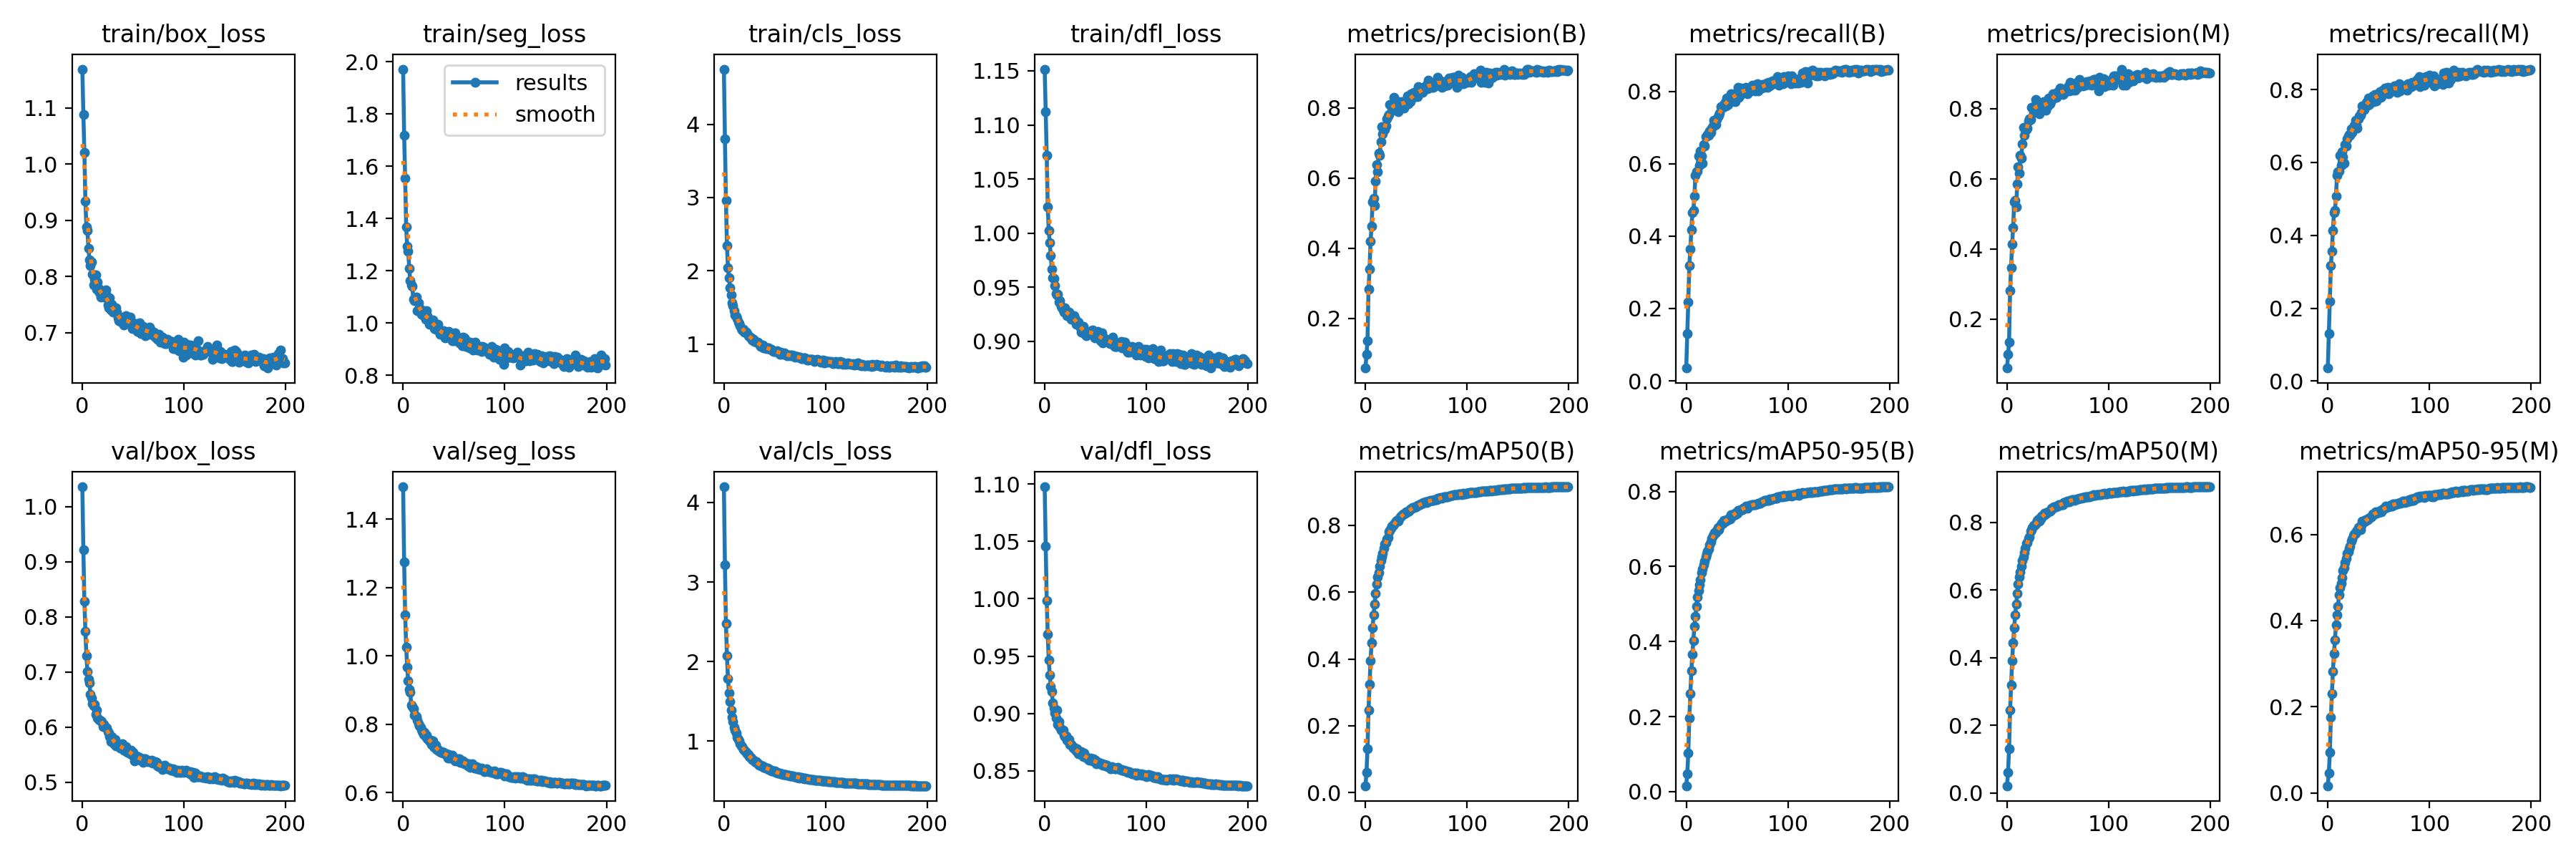

Data behind this chart, as committed beside it:
epoch, train/box_loss, train/seg_loss, train/cls_loss, train/dfl_loss, metrics/precision(B), metrics/recall(B), metrics/mAP50(B), metrics/mAP50-95(B), metrics/precision(M), metrics/recall(M), metrics/mAP50(M), metrics/mAP50-95(M), val/box_loss, val/seg_loss, val/cls_loss, val/dfl_loss, lr/pg0, lr/pg1, lr/pg2
0, 1.169, 1.972, 4.752, 1.152, 0.05806, 0.03529, 0.02056, 0.01557, 0.05985, 0.0358, 0.02177, 0.01646, 1.036, 1.494, 4.197, 1.097, 0.06692, 3.6433e-05, 3.6433e-05
1, 1.089, 1.72, 3.805, 1.112, 0.0981, 0.1311, 0.0615, 0.04747, 0.09835, 0.131, 0.06222, 0.0464, 0.9212, 1.274, 3.216, 1.046, 0.03362, 7.2738e-05, 7.2738e-05
2, 1.021, 1.553, 2.963, 1.072, 0.1365, 0.2174, 0.1308, 0.1028, 0.1345, 0.2189, 0.1304, 0.09446, 0.8285, 1.12, 2.479, 0.9985, 0.000321, 0.0001087, 0.0001087
3, 0.9338, 1.369, 2.344, 1.024, 0.2825, 0.319, 0.2476, 0.1961, 0.2818, 0.3164, 0.2449, 0.1747, 0.7738, 1.026, 2.07, 0.9688, 0.0001084, 0.0001084, 0.0001084
4, 0.8887, 1.293, 2.038, 1.002, 0.3409, 0.3635, 0.3232, 0.2611, 0.3459, 0.3569, 0.3203, 0.2297, 0.7296, 0.9669, 1.786, 0.9465, 0.0001084, 0.0001084, 0.0001084
5, 0.8822, 1.276, 1.905, 0.9914, 0.4198, 0.4168, 0.3948, 0.3214, 0.414, 0.4135, 0.3902, 0.2816, 0.7005, 0.9266, 1.609, 0.9336, 0.0001078, 0.0001078, 0.0001078
6, 0.8504, 1.209, 1.772, 0.9792, 0.4629, 0.4656, 0.4489, 0.3656, 0.4601, 0.4625, 0.4438, 0.3233, 0.6871, 0.9021, 1.497, 0.9235, 0.0001073, 0.0001073, 0.0001073
7, 0.8299, 1.163, 1.676, 0.9665, 0.5331, 0.4709, 0.4933, 0.4021, 0.5333, 0.4673, 0.4877, 0.3543, 0.6799, 0.8937, 1.386, 0.9191, 0.0001067, 0.0001067, 0.0001067
8, 0.8199, 1.147, 1.566, 0.959, 0.5427, 0.5104, 0.533, 0.4408, 0.5385, 0.5065, 0.5265, 0.3895, 0.6592, 0.8555, 1.297, 0.9091, 0.0001062, 0.0001062, 0.0001062
9, 0.8264, 1.142, 1.523, 0.9583, 0.5222, 0.5683, 0.5644, 0.4669, 0.5197, 0.564, 0.5589, 0.4126, 0.6526, 0.8519, 1.244, 0.9052, 0.0001056, 0.0001056, 0.0001056
10, 0.8041, 1.09, 1.453, 0.9519, 0.5918, 0.5777, 0.5957, 0.4931, 0.5854, 0.5733, 0.5891, 0.4331, 0.6425, 0.846, 1.177, 0.9005, 0.0001051, 0.0001051, 0.0001051
11, 0.7849, 1.086, 1.404, 0.9444, 0.6373, 0.5796, 0.6239, 0.5188, 0.6337, 0.5754, 0.6178, 0.4595, 0.6382, 0.8274, 1.135, 0.8961, 0.0001046, 0.0001046, 0.0001046
12, 0.7954, 1.096, 1.384, 0.9431, 0.6185, 0.622, 0.645, 0.5352, 0.6152, 0.6184, 0.6395, 0.4758, 0.6416, 0.8263, 1.102, 0.9027, 0.000104, 0.000104, 0.000104
13, 0.8029, 1.1, 1.347, 0.9436, 0.6717, 0.5965, 0.6593, 0.5514, 0.6662, 0.5912, 0.653, 0.4861, 0.6229, 0.8233, 1.044, 0.8907, 0.0001035, 0.0001035, 0.0001035
14, 0.7769, 1.048, 1.305, 0.9362, 0.664, 0.635, 0.6783, 0.5653, 0.6598, 0.6291, 0.6699, 0.4994, 0.6313, 0.8121, 1.023, 0.8933, 0.0001029, 0.0001029, 0.0001029
15, 0.7901, 1.078, 1.28, 0.9377, 0.7041, 0.6213, 0.6953, 0.5835, 0.7002, 0.6163, 0.6877, 0.5153, 0.6167, 0.8013, 0.9992, 0.8879, 0.0001024, 0.0001024, 0.0001024
16, 0.7793, 1.058, 1.256, 0.9323, 0.7459, 0.602, 0.7049, 0.5929, 0.746, 0.5972, 0.6979, 0.523, 0.6135, 0.7964, 0.9704, 0.8855, 0.0001018, 0.0001018, 0.0001018
17, 0.7716, 1.042, 1.218, 0.9311, 0.7264, 0.6539, 0.7168, 0.6039, 0.7239, 0.6487, 0.7098, 0.5342, 0.6122, 0.7923, 0.9372, 0.8856, 0.0001013, 0.0001013, 0.0001013
18, 0.7633, 1.033, 1.197, 0.929, 0.7448, 0.6487, 0.7311, 0.6147, 0.74, 0.6451, 0.7243, 0.545, 0.6113, 0.7849, 0.9345, 0.8854, 0.0001007, 0.0001007, 0.0001007
19, 0.7643, 1.034, 1.201, 0.9269, 0.7377, 0.6746, 0.7443, 0.6264, 0.7397, 0.6651, 0.7374, 0.5559, 0.6097, 0.7796, 0.895, 0.8811, 0.0001002, 0.0001002, 0.0001002
20, 0.7711, 1.046, 1.163, 0.9311, 0.749, 0.6765, 0.7479, 0.634, 0.7446, 0.6721, 0.7404, 0.5597, 0.6018, 0.771, 0.8855, 0.88, 9.9655e-05, 9.9655e-05, 9.9655e-05
21, 0.7632, 1.024, 1.163, 0.9259, 0.7691, 0.6805, 0.7597, 0.6405, 0.7645, 0.6754, 0.7524, 0.5671, 0.6055, 0.7772, 0.8719, 0.8806, 9.911e-05, 9.911e-05, 9.911e-05
22, 0.7674, 1.015, 1.163, 0.9238, 0.7762, 0.6792, 0.7639, 0.6471, 0.7718, 0.6753, 0.7565, 0.5719, 0.6015, 0.7633, 0.8581, 0.8768, 9.8566e-05, 9.8566e-05, 9.8566e-05
23, 0.7758, 1.047, 1.143, 0.9265, 0.7814, 0.6912, 0.7803, 0.6587, 0.7686, 0.6915, 0.7733, 0.5843, 0.5998, 0.7691, 0.8399, 0.8772, 9.8021e-05, 9.8021e-05, 9.8021e-05
24, 0.7665, 1.028, 1.111, 0.9269, 0.8089, 0.6868, 0.7854, 0.6647, 0.8034, 0.6831, 0.7774, 0.5892, 0.598, 0.7582, 0.8312, 0.8772, 9.7477e-05, 9.7477e-05, 9.7477e-05
25, 0.7499, 1.015, 1.102, 0.9256, 0.8086, 0.6987, 0.7912, 0.6753, 0.8041, 0.6948, 0.784, 0.5969, 0.5916, 0.7559, 0.802, 0.8732, 9.6932e-05, 9.6932e-05, 9.6932e-05
26, 0.7446, 0.9955, 1.082, 0.9207, 0.8036, 0.7048, 0.7985, 0.6824, 0.7999, 0.7013, 0.7913, 0.601, 0.5889, 0.7507, 0.7932, 0.8728, 9.6388e-05, 9.6388e-05, 9.6388e-05
27, 0.7619, 1.012, 1.085, 0.9223, 0.7939, 0.72, 0.8007, 0.6842, 0.789, 0.7158, 0.792, 0.6033, 0.5824, 0.7544, 0.7826, 0.872, 9.5843e-05, 9.5843e-05, 9.5843e-05
28, 0.7399, 0.9968, 1.062, 0.9212, 0.8297, 0.7058, 0.8039, 0.6912, 0.8269, 0.7014, 0.796, 0.6069, 0.5745, 0.7404, 0.7655, 0.8699, 9.5299e-05, 9.5299e-05, 9.5299e-05
29, 0.751, 1.012, 1.072, 0.9236, 0.8044, 0.7082, 0.8074, 0.6907, 0.8171, 0.6945, 0.7986, 0.6089, 0.5834, 0.7508, 0.7583, 0.8705, 9.4754e-05, 9.4754e-05, 9.4754e-05
30, 0.7372, 1.004, 1.042, 0.9204, 0.8109, 0.7218, 0.8128, 0.6959, 0.8083, 0.7192, 0.8064, 0.6151, 0.5786, 0.7353, 0.7512, 0.8686, 9.4209e-05, 9.4209e-05, 9.4209e-05
31, 0.7429, 0.9786, 1.036, 0.9159, 0.8084, 0.7296, 0.8158, 0.7039, 0.8055, 0.7271, 0.8091, 0.6172, 0.5694, 0.7323, 0.7357, 0.8674, 9.3665e-05, 9.3665e-05, 9.3665e-05
32, 0.7374, 0.9766, 1.031, 0.9176, 0.7902, 0.7341, 0.8131, 0.6986, 0.7858, 0.73, 0.804, 0.6109, 0.5774, 0.74, 0.7447, 0.869, 9.3121e-05, 9.3121e-05, 9.3121e-05
33, 0.7448, 0.9771, 1.026, 0.9177, 0.8177, 0.7403, 0.8189, 0.7062, 0.8139, 0.737, 0.8108, 0.6201, 0.5663, 0.7264, 0.7234, 0.865, 9.2576e-05, 9.2576e-05, 9.2576e-05
34, 0.7361, 0.9956, 1.021, 0.9158, 0.8125, 0.7582, 0.8253, 0.7119, 0.8113, 0.7543, 0.8193, 0.6309, 0.5682, 0.7261, 0.7095, 0.8651, 9.2032e-05, 9.2032e-05, 9.2032e-05
35, 0.7266, 0.9739, 0.994, 0.9129, 0.8139, 0.7586, 0.8278, 0.715, 0.811, 0.7554, 0.8203, 0.63, 0.5674, 0.7215, 0.6969, 0.8657, 9.1487e-05, 9.1487e-05, 9.1487e-05
36, 0.7219, 0.9579, 0.9704, 0.9088, 0.8178, 0.7551, 0.8301, 0.7148, 0.8197, 0.7458, 0.8216, 0.6296, 0.5681, 0.7196, 0.6962, 0.8669, 9.0943e-05, 9.0943e-05, 9.0943e-05
37, 0.72, 0.9697, 0.9791, 0.9101, 0.8167, 0.7632, 0.8347, 0.7221, 0.8153, 0.7586, 0.8272, 0.6346, 0.5625, 0.717, 0.6839, 0.8638, 9.0398e-05, 9.0398e-05, 9.0398e-05
38, 0.7275, 0.9617, 0.9844, 0.9141, 0.7998, 0.7691, 0.8335, 0.7206, 0.7949, 0.7645, 0.8242, 0.6318, 0.5629, 0.7194, 0.6851, 0.8623, 8.9854e-05, 8.9854e-05, 8.9854e-05
39, 0.7229, 0.9605, 0.9466, 0.9072, 0.8188, 0.7605, 0.8372, 0.7212, 0.8172, 0.756, 0.8284, 0.6339, 0.5695, 0.7166, 0.671, 0.8657, 8.9309e-05, 8.9309e-05, 8.9309e-05
40, 0.716, 0.9719, 0.9643, 0.909, 0.8089, 0.7815, 0.8397, 0.7257, 0.8071, 0.7766, 0.8315, 0.6373, 0.5642, 0.7172, 0.6684, 0.8622, 8.8765e-05, 8.8765e-05, 8.8765e-05
41, 0.7141, 0.9435, 0.9522, 0.9054, 0.8341, 0.7629, 0.8401, 0.7256, 0.8309, 0.7596, 0.8318, 0.6375, 0.5582, 0.7144, 0.6617, 0.8618, 8.822e-05, 8.822e-05, 8.822e-05
42, 0.7246, 0.9517, 0.9426, 0.9085, 0.8123, 0.7789, 0.8418, 0.7296, 0.8134, 0.7732, 0.8338, 0.6407, 0.5567, 0.7109, 0.6612, 0.8609, 8.7676e-05, 8.7676e-05, 8.7676e-05
43, 0.7303, 0.9661, 0.9479, 0.9088, 0.8187, 0.7841, 0.8426, 0.7272, 0.8213, 0.7714, 0.8345, 0.6411, 0.5653, 0.7129, 0.6611, 0.8608, 8.7131e-05, 8.7131e-05, 8.7131e-05
44, 0.7207, 0.9621, 0.9464, 0.9088, 0.8174, 0.7928, 0.8488, 0.7382, 0.8259, 0.7814, 0.8407, 0.6474, 0.5549, 0.7021, 0.6418, 0.8596, 8.6587e-05, 8.6587e-05, 8.6587e-05
45, 0.7226, 0.9688, 0.935, 0.9092, 0.8408, 0.773, 0.8496, 0.7352, 0.8419, 0.767, 0.8414, 0.6463, 0.5585, 0.7116, 0.6449, 0.8613, 8.6042e-05, 8.6042e-05, 8.6042e-05
46, 0.7162, 0.9555, 0.9339, 0.9097, 0.8333, 0.7902, 0.8529, 0.7376, 0.8312, 0.7856, 0.8451, 0.6492, 0.5557, 0.7015, 0.635, 0.8592, 8.5498e-05, 8.5498e-05, 8.5498e-05
47, 0.7273, 0.9632, 0.9304, 0.9106, 0.8389, 0.7874, 0.8541, 0.7408, 0.836, 0.7842, 0.8462, 0.6521, 0.5517, 0.702, 0.6281, 0.8587, 8.4953e-05, 8.4953e-05, 8.4953e-05
48, 0.7145, 0.9323, 0.9077, 0.9052, 0.8452, 0.771, 0.8529, 0.7373, 0.8433, 0.7692, 0.8456, 0.6495, 0.5584, 0.7095, 0.6281, 0.8604, 8.4409e-05, 8.4409e-05, 8.4409e-05
49, 0.7068, 0.9399, 0.906, 0.903, 0.8321, 0.7965, 0.8563, 0.7434, 0.8334, 0.7848, 0.848, 0.6516, 0.5498, 0.7026, 0.6223, 0.8578, 8.3864e-05, 8.3864e-05, 8.3864e-05
50, 0.7148, 0.9326, 0.8975, 0.9056, 0.8397, 0.7905, 0.8551, 0.7415, 0.8481, 0.7805, 0.8478, 0.6514, 0.5547, 0.7011, 0.6211, 0.8593, 8.332e-05, 8.332e-05, 8.332e-05
51, 0.7164, 0.962, 0.9048, 0.9066, 0.8327, 0.812, 0.8606, 0.7504, 0.8416, 0.7948, 0.8523, 0.6538, 0.5393, 0.6925, 0.6064, 0.856, 8.2775e-05, 8.2775e-05, 8.2775e-05
52, 0.7162, 0.9402, 0.9066, 0.909, 0.8599, 0.7837, 0.8599, 0.7502, 0.8595, 0.7778, 0.8521, 0.6554, 0.5461, 0.6948, 0.6052, 0.8571, 8.2231e-05, 8.2231e-05, 8.2231e-05
53, 0.7147, 0.946, 0.9013, 0.9076, 0.8471, 0.79, 0.8616, 0.7489, 0.8513, 0.7813, 0.8528, 0.6521, 0.5475, 0.6925, 0.6017, 0.8574, 8.1686e-05, 8.1686e-05, 8.1686e-05
54, 0.7022, 0.9328, 0.8897, 0.9024, 0.8449, 0.8088, 0.8641, 0.7521, 0.8436, 0.7979, 0.8532, 0.6584, 0.5469, 0.6983, 0.5978, 0.856, 8.1142e-05, 8.1142e-05, 8.1142e-05
55, 0.7017, 0.9253, 0.8636, 0.9005, 0.847, 0.7969, 0.8632, 0.7522, 0.8416, 0.7917, 0.8533, 0.6594, 0.5466, 0.6982, 0.5994, 0.8567, 8.0597e-05, 8.0597e-05, 8.0597e-05
56, 0.7172, 0.9419, 0.8886, 0.9081, 0.8453, 0.8079, 0.8665, 0.7556, 0.8431, 0.8041, 0.8585, 0.6604, 0.5441, 0.6891, 0.5927, 0.8563, 8.0053e-05, 8.0053e-05, 8.0053e-05
57, 0.7053, 0.9268, 0.8761, 0.8986, 0.8583, 0.7973, 0.8684, 0.7576, 0.8549, 0.7914, 0.8592, 0.6652, 0.5398, 0.6887, 0.588, 0.855, 7.9508e-05, 7.9508e-05, 7.9508e-05
58, 0.6985, 0.9129, 0.8602, 0.9016, 0.858, 0.8028, 0.8685, 0.7575, 0.854, 0.7993, 0.8601, 0.6635, 0.544, 0.6904, 0.5835, 0.8558, 7.8964e-05, 7.8964e-05, 7.8964e-05
59, 0.7097, 0.9453, 0.8773, 0.9025, 0.86, 0.8107, 0.8696, 0.7609, 0.8578, 0.8061, 0.862, 0.6644, 0.5412, 0.6938, 0.5789, 0.8555, 7.8419e-05, 7.8419e-05, 7.8419e-05
... 140 more rows
